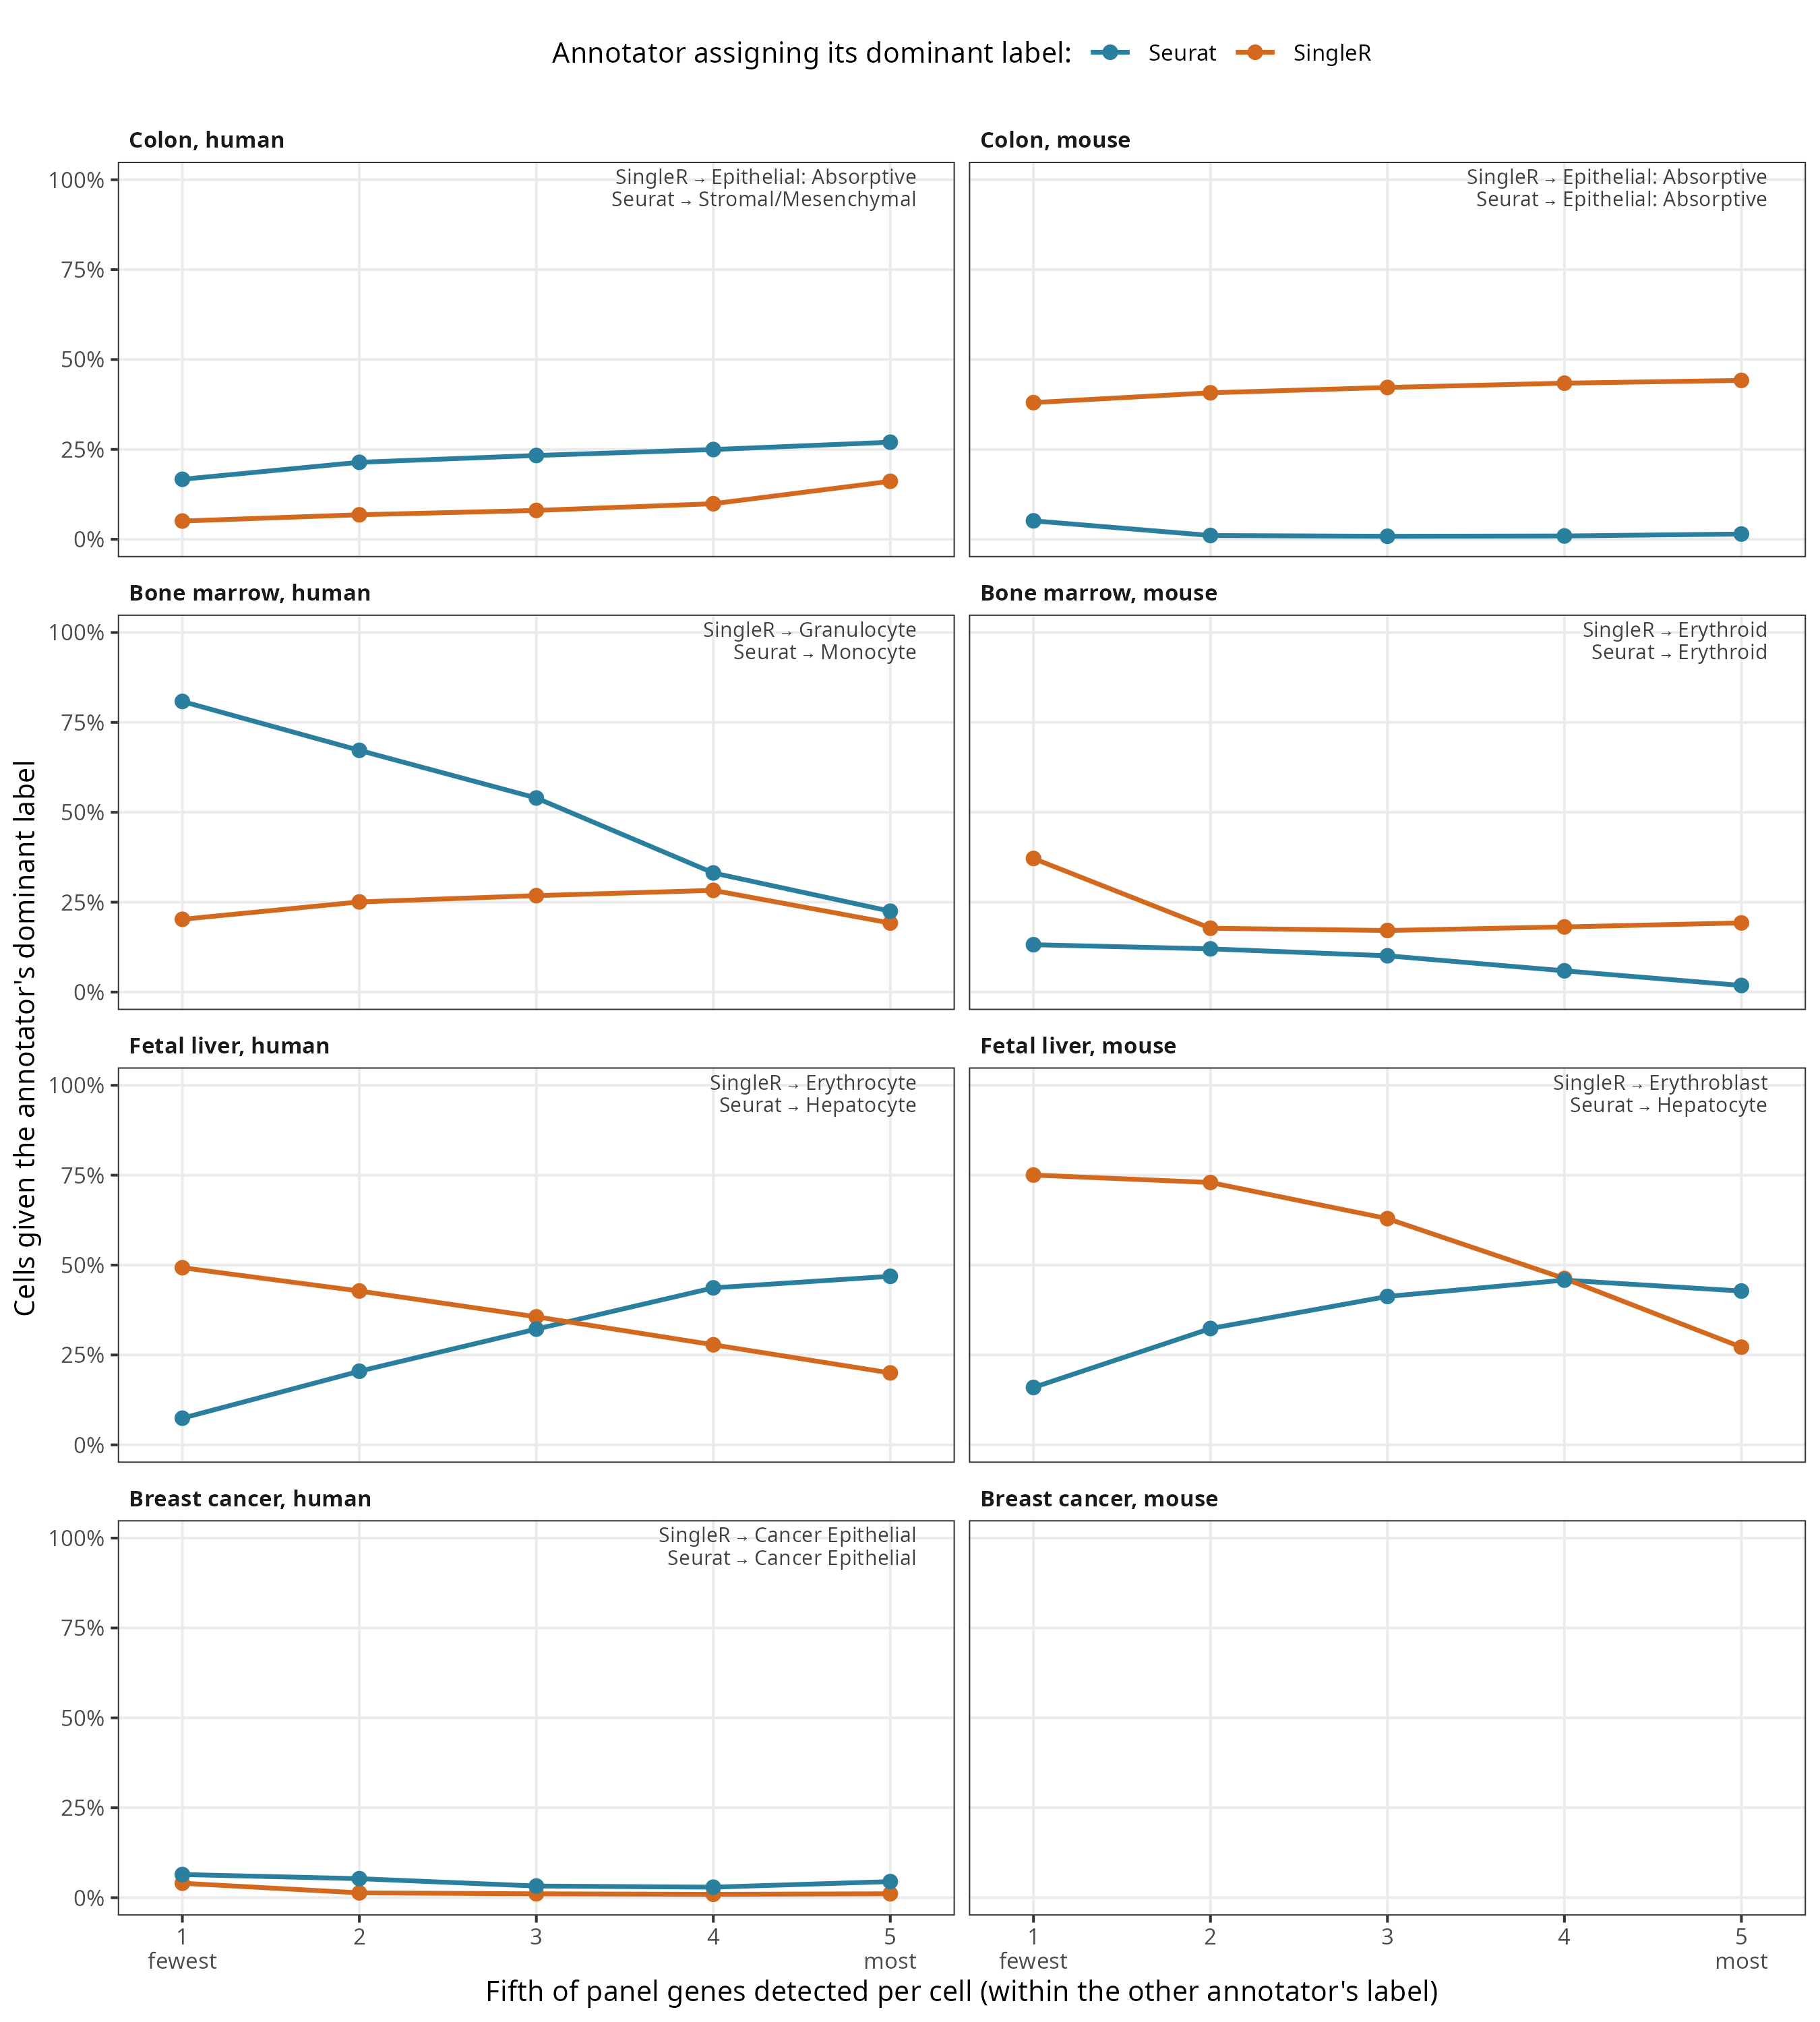

The data file committed next to this chart (first rows):
tissue, species, q, n, median_genes, to_dominant, agree, direction, dominant
bone_marrow, human, 1, 6572, 2, 0.2024, 0.2772, SingleR pulls into its dominant label, Granulocyte
bone_marrow, human, 2, 6570, 3, 0.2507, 0.3346, SingleR pulls into its dominant label, Granulocyte
bone_marrow, human, 3, 6569, 5, 0.2682, 0.4136, SingleR pulls into its dominant label, Granulocyte
bone_marrow, human, 4, 6568, 10, 0.2829, 0.4942, SingleR pulls into its dominant label, Granulocyte
bone_marrow, human, 5, 6564, 33, 0.192, 0.6281, SingleR pulls into its dominant label, Granulocyte
bone_marrow, human, 1, 5796, 2, 0.8083, 0.1163, Seurat pulls into its dominant label, Monocyte
bone_marrow, human, 2, 5795, 4, 0.6723, 0.2143, Seurat pulls into its dominant label, Monocyte
bone_marrow, human, 3, 5795, 7, 0.5398, 0.3432, Seurat pulls into its dominant label, Monocyte
bone_marrow, human, 4, 5791, 13, 0.3314, 0.5424, Seurat pulls into its dominant label, Monocyte
bone_marrow, human, 5, 5789, 34, 0.2249, 0.6151, Seurat pulls into its dominant label, Monocyte
bone_marrow, mouse, 1, 5657, 16, 0.3716, 0.1653, SingleR pulls into its dominant label, Erythroid
bone_marrow, mouse, 2, 5654, 33, 0.1776, 0.3956, SingleR pulls into its dominant label, Erythroid
bone_marrow, mouse, 3, 5652, 43, 0.1713, 0.4002, SingleR pulls into its dominant label, Erythroid
bone_marrow, mouse, 4, 5651, 53, 0.1812, 0.4233, SingleR pulls into its dominant label, Erythroid
bone_marrow, mouse, 5, 5651, 70, 0.1924, 0.4045, SingleR pulls into its dominant label, Erythroid
bone_marrow, mouse, 1, 4835, 19, 0.1317, 0.3812, Seurat pulls into its dominant label, Erythroid
bone_marrow, mouse, 2, 4834, 34, 0.1202, 0.4272, Seurat pulls into its dominant label, Erythroid
bone_marrow, mouse, 3, 4834, 44, 0.101, 0.4429, Seurat pulls into its dominant label, Erythroid
bone_marrow, mouse, 4, 4834, 53, 0.05916, 0.4439, Seurat pulls into its dominant label, Erythroid
bone_marrow, mouse, 5, 4828, 69, 0.01843, 0.3973, Seurat pulls into its dominant label, Erythroid
breast_cancer, human, 1, 6386, 22, 0.04009, 0.7238, SingleR pulls into its dominant label, Cancer Epithelial
breast_cancer, human, 2, 6383, 44, 0.01332, 0.8285, SingleR pulls into its dominant label, Cancer Epithelial
breast_cancer, human, 3, 6383, 67, 0.01065, 0.8502, SingleR pulls into its dominant label, Cancer Epithelial
breast_cancer, human, 4, 6381, 90, 0.009246, 0.8558, SingleR pulls into its dominant label, Cancer Epithelial
breast_cancer, human, 5, 6380, 127, 0.01082, 0.8395, SingleR pulls into its dominant label, Cancer Epithelial
breast_cancer, human, 1, 6595, 22, 0.06429, 0.7177, Seurat pulls into its dominant label, Cancer Epithelial
breast_cancer, human, 2, 6593, 44, 0.05278, 0.7755, Seurat pulls into its dominant label, Cancer Epithelial
breast_cancer, human, 3, 6592, 65, 0.03231, 0.8245, Seurat pulls into its dominant label, Cancer Epithelial
breast_cancer, human, 4, 6589, 89, 0.02914, 0.8543, Seurat pulls into its dominant label, Cancer Epithelial
breast_cancer, human, 5, 6587, 128, 0.04463, 0.8083, Seurat pulls into its dominant label, Cancer Epithelial
colon, human, 1, 41886, 21, 0.05073, 0.4762, SingleR pulls into its dominant label, Epithelial: Absorptive
colon, human, 2, 41885, 31, 0.06821, 0.4823, SingleR pulls into its dominant label, Epithelial: Absorptive
colon, human, 3, 41884, 39, 0.08025, 0.4777, SingleR pulls into its dominant label, Epithelial: Absorptive
colon, human, 4, 41883, 47, 0.09892, 0.4723, SingleR pulls into its dominant label, Epithelial: Absorptive
colon, human, 5, 41882, 62, 0.1613, 0.4481, SingleR pulls into its dominant label, Epithelial: Absorptive
colon, human, 1, 50136, 21, 0.1669, 0.5651, Seurat pulls into its dominant label, Stromal/Mesenchymal
colon, human, 2, 50135, 35, 0.2141, 0.5632, Seurat pulls into its dominant label, Stromal/Mesenchymal
colon, human, 3, 50133, 43, 0.2331, 0.5464, Seurat pulls into its dominant label, Stromal/Mesenchymal
colon, human, 4, 50131, 53, 0.2496, 0.5258, Seurat pulls into its dominant label, Stromal/Mesenchymal
colon, human, 5, 50128, 68, 0.27, 0.4821, Seurat pulls into its dominant label, Stromal/Mesenchymal
colon, mouse, 1, 27834, 27, 0.3802, 0.5306, SingleR pulls into its dominant label, Epithelial: Absorptive
colon, mouse, 2, 27834, 45, 0.4075, 0.5216, SingleR pulls into its dominant label, Epithelial: Absorptive
colon, mouse, 3, 27834, 55, 0.4223, 0.5043, SingleR pulls into its dominant label, Epithelial: Absorptive
colon, mouse, 4, 27832, 63, 0.4342, 0.4874, SingleR pulls into its dominant label, Epithelial: Absorptive
colon, mouse, 5, 27832, 75, 0.4419, 0.456, SingleR pulls into its dominant label, Epithelial: Absorptive
colon, mouse, 1, 16535, 24, 0.05135, 0.8744, Seurat pulls into its dominant label, Epithelial: Absorptive
colon, mouse, 2, 16534, 35, 0.01058, 0.913, Seurat pulls into its dominant label, Epithelial: Absorptive
colon, mouse, 3, 16534, 44, 0.008346, 0.8977, Seurat pulls into its dominant label, Epithelial: Absorptive
colon, mouse, 4, 16532, 56, 0.009255, 0.8516, Seurat pulls into its dominant label, Epithelial: Absorptive
colon, mouse, 5, 16530, 74, 0.01464, 0.6719, Seurat pulls into its dominant label, Epithelial: Absorptive
fetal_liver, human, 1, 32458, 37, 0.4927, 0.3094, SingleR pulls into its dominant label, Erythrocyte
fetal_liver, human, 2, 32457, 47, 0.428, 0.3547, SingleR pulls into its dominant label, Erythrocyte
fetal_liver, human, 3, 32456, 55, 0.3561, 0.4233, SingleR pulls into its dominant label, Erythrocyte
fetal_liver, human, 4, 32452, 63, 0.2783, 0.4836, SingleR pulls into its dominant label, Erythrocyte
fetal_liver, human, 5, 32447, 76, 0.2001, 0.5477, SingleR pulls into its dominant label, Erythrocyte
fetal_liver, human, 1, 37783, 28, 0.07416, 0.662, Seurat pulls into its dominant label, Hepatocyte
fetal_liver, human, 2, 37783, 38, 0.2048, 0.6208, Seurat pulls into its dominant label, Hepatocyte
fetal_liver, human, 3, 37779, 45, 0.322, 0.4974, Seurat pulls into its dominant label, Hepatocyte
fetal_liver, human, 4, 37777, 55, 0.4367, 0.3155, Seurat pulls into its dominant label, Hepatocyte
fetal_liver, human, 5, 37777, 70, 0.4687, 0.1446, Seurat pulls into its dominant label, Hepatocyte
... 10 more rows
